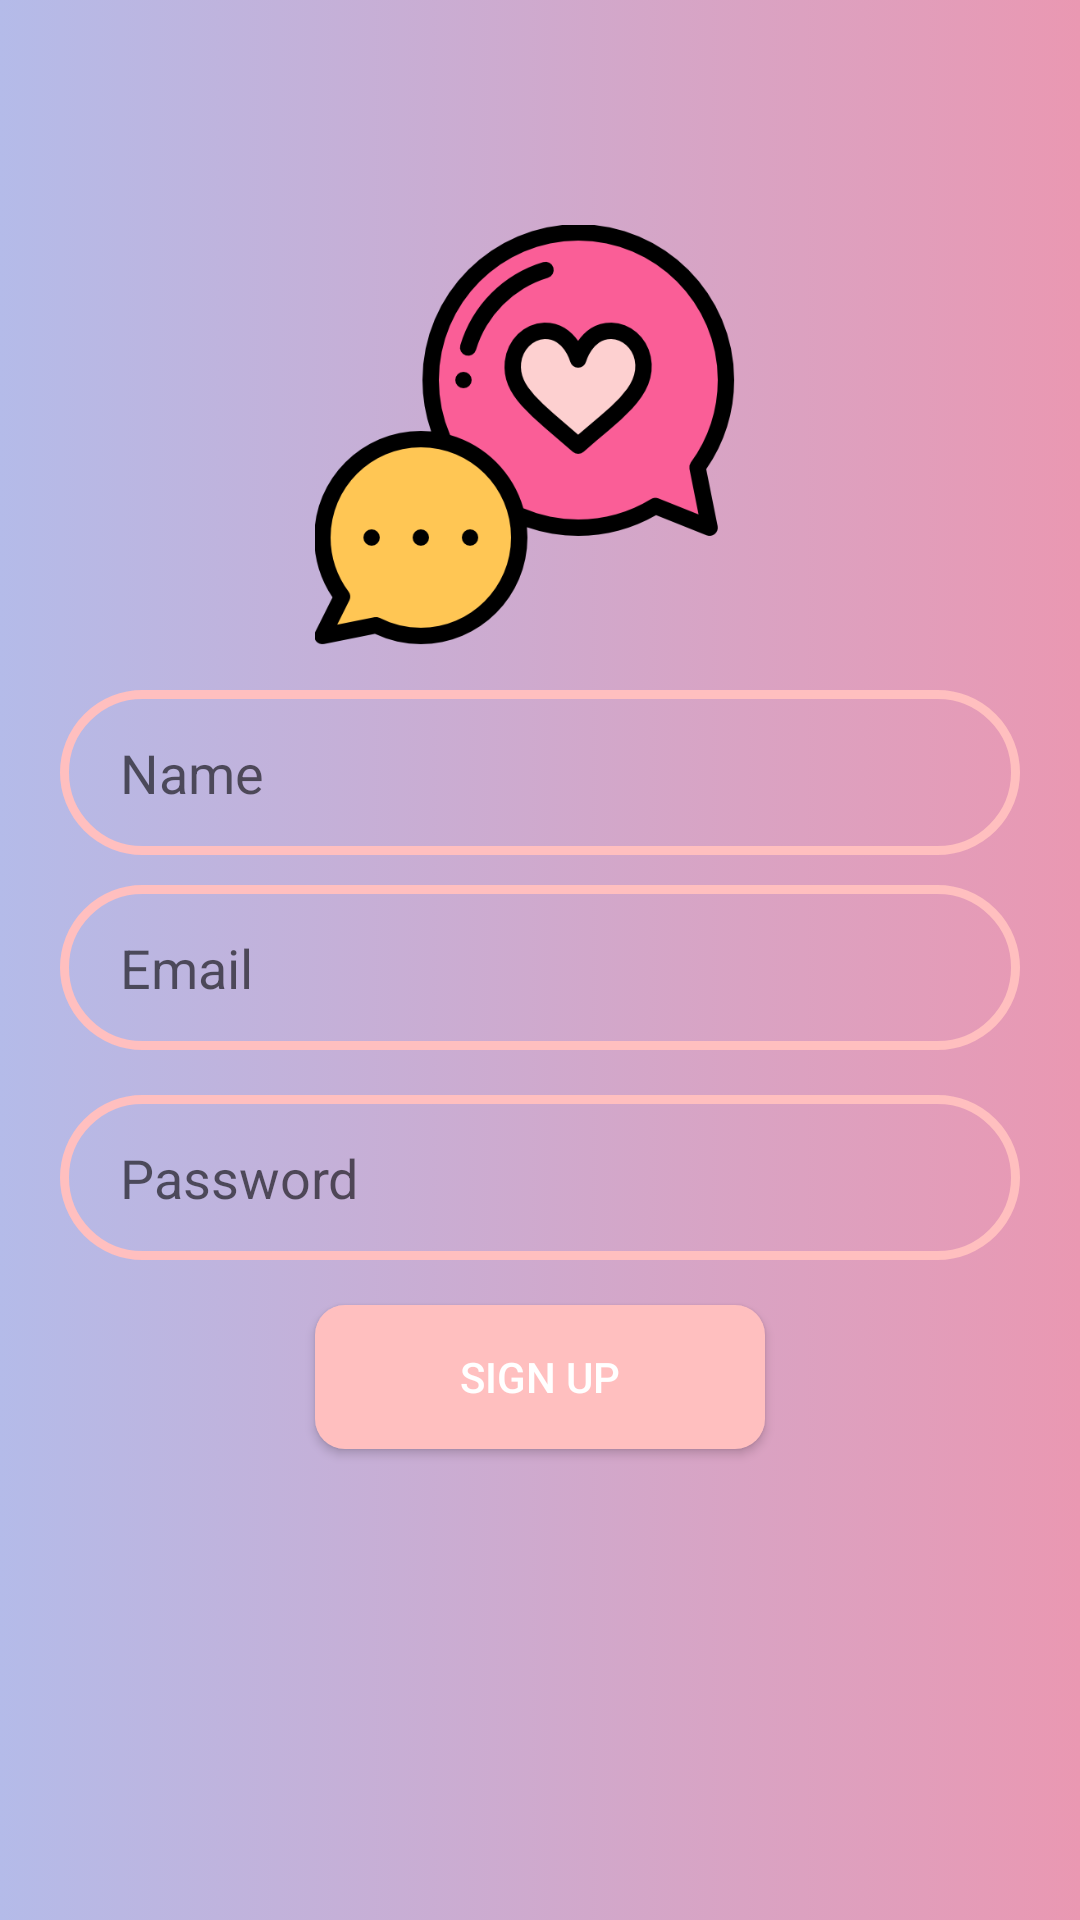

Reconstruct the res/layout file that produces this screen, plus the resources it refers to.
<!-- AndroidManifest.xml: application theme Theme.ChatApp -->
<!-- res/layout/activity_signup.xml -->
<?xml version="1.0" encoding="utf-8"?>
<RelativeLayout xmlns:android="http://schemas.android.com/apk/res/android"
    xmlns:app="http://schemas.android.com/apk/res-auto"
    xmlns:tools="http://schemas.android.com/tools"
    android:layout_width="match_parent"
    android:layout_height="match_parent"
    tools:context=".Activities.SignUpActivity"
    android:background="@drawable/sign_bg">

    <ImageView
        android:id="@+id/log_icon"
        android:layout_width="150dp"
        android:layout_height="150dp"
        android:src="@drawable/sign_logo"
        android:paddingRight="10dp"
        android:layout_centerHorizontal="true"
        android:layout_marginTop="70dp"
        >
    </ImageView>

    <EditText
        android:id="@+id/edt_name"
        android:layout_width="match_parent"
        android:layout_height="55dp"
        android:layout_below="@+id/log_icon"
        android:layout_marginLeft="20dp"
        android:layout_marginTop="10dp"
        android:layout_marginRight="20dp"
        android:background="@drawable/edt_backgrnd"
        android:hint="@string/name"
        android:paddingStart="20dp"
        tools:ignore="RtlSymmetry" />

    <EditText
        android:id="@+id/edt_eml2"
        android:layout_width="match_parent"
        android:layout_height="55dp"
        android:layout_below="@+id/edt_name"
        android:layout_marginLeft="20dp"
        android:layout_marginTop="10dp"
        android:layout_marginRight="20dp"
        android:background="@drawable/edt_backgrnd"
        android:hint="@string/email"
        android:paddingStart="20dp"
        tools:ignore="RtlSymmetry" />

    <EditText
        android:id="@+id/edt_pass2"
        android:layout_width="match_parent"
        android:layout_height="55dp"
        android:layout_below="@+id/edt_eml2"
        android:layout_marginRight="20dp"
        android:layout_marginLeft="20dp"
        android:layout_marginTop="15dp"
        android:hint="@string/password"
        android:background="@drawable/edt_backgrnd"
        android:paddingStart="20dp"
        android:inputType="textPassword"
        tools:ignore="RtlSymmetry" />
    <Button
        android:id="@+id/btn_signup"
        android:layout_width="150dp"
        android:layout_height="wrap_content"
        android:text="@string/sign_up"
        android:textColor="@color/white"
        android:layout_below="@+id/edt_pass2"
        android:layout_centerHorizontal="true"
        android:layout_marginTop="15dp"
        android:background="@drawable/btn_backgrnd">
    </Button>
</RelativeLayout>
<!-- resources referenced by this layout -->
<resources>
  <color name="white">#FFFFFFFF</color>
  <!-- drawable btn_backgrnd (drawable) -->
  <?xml version="1.0" encoding="utf-8"?>
  <shape xmlns:android="http://schemas.android.com/apk/res/android">
      <corners android:radius="10dp"></corners>
      <solid android:color="#FFBFBF"></solid>
  </shape>
  <!-- drawable edt_backgrnd (drawable) -->
  <?xml version="1.0" encoding="utf-8"?>
  <shape xmlns:android="http://schemas.android.com/apk/res/android">
       <corners android:radius="30dp"></corners>
       <stroke android:color="#FFBFBF"
           android:width="3dp">
       </stroke>
  
  
  </shape>
  <!-- drawable sign_bg (drawable) -->
  <?xml version="1.0" encoding="utf-8"?>
  <selector xmlns:android="http://schemas.android.com/apk/res/android">
      <item>
          <shape>
              <gradient
                  android:startColor="#b4bbe9"
                  android:endColor="#ea98b2"
                  android:type="linear" />
          </shape>
      </item>
  </selector>
  <!-- drawable sign_logo: png bitmap (drawable, 26572 bytes) -->
  <string name="email">Email</string>
  <string name="name">Name</string>
  <string name="password">Password</string>
  <string name="sign_up">sign up</string>
  <style name="Theme.ChatApp" parent="Theme.MaterialComponents.DayNight.DarkActionBar">
          
          <item name="colorPrimary">@color/purple_500</item>
          <item name="colorPrimaryVariant">@color/purple_700</item>
          <item name="colorOnPrimary">@color/white</item>
          
          <item name="colorSecondary">@color/teal_200</item>
          <item name="colorSecondaryVariant">@color/teal_700</item>
          <item name="colorOnSecondary">@color/black</item>
          
          <item name="android:statusBarColor">?attr/colorPrimaryVariant</item>
          <item name="windowActionBar">false</item>
          <item name="windowNoTitle">true</item>
          
      </style>
  <color name="purple_500">#FF6200EE</color>
  <color name="purple_700">#FF3700B3</color>
  <color name="teal_200">#FF03DAC5</color>
  <color name="teal_700">#FF018786</color>
  <color name="black">#FF000000</color>
</resources>
